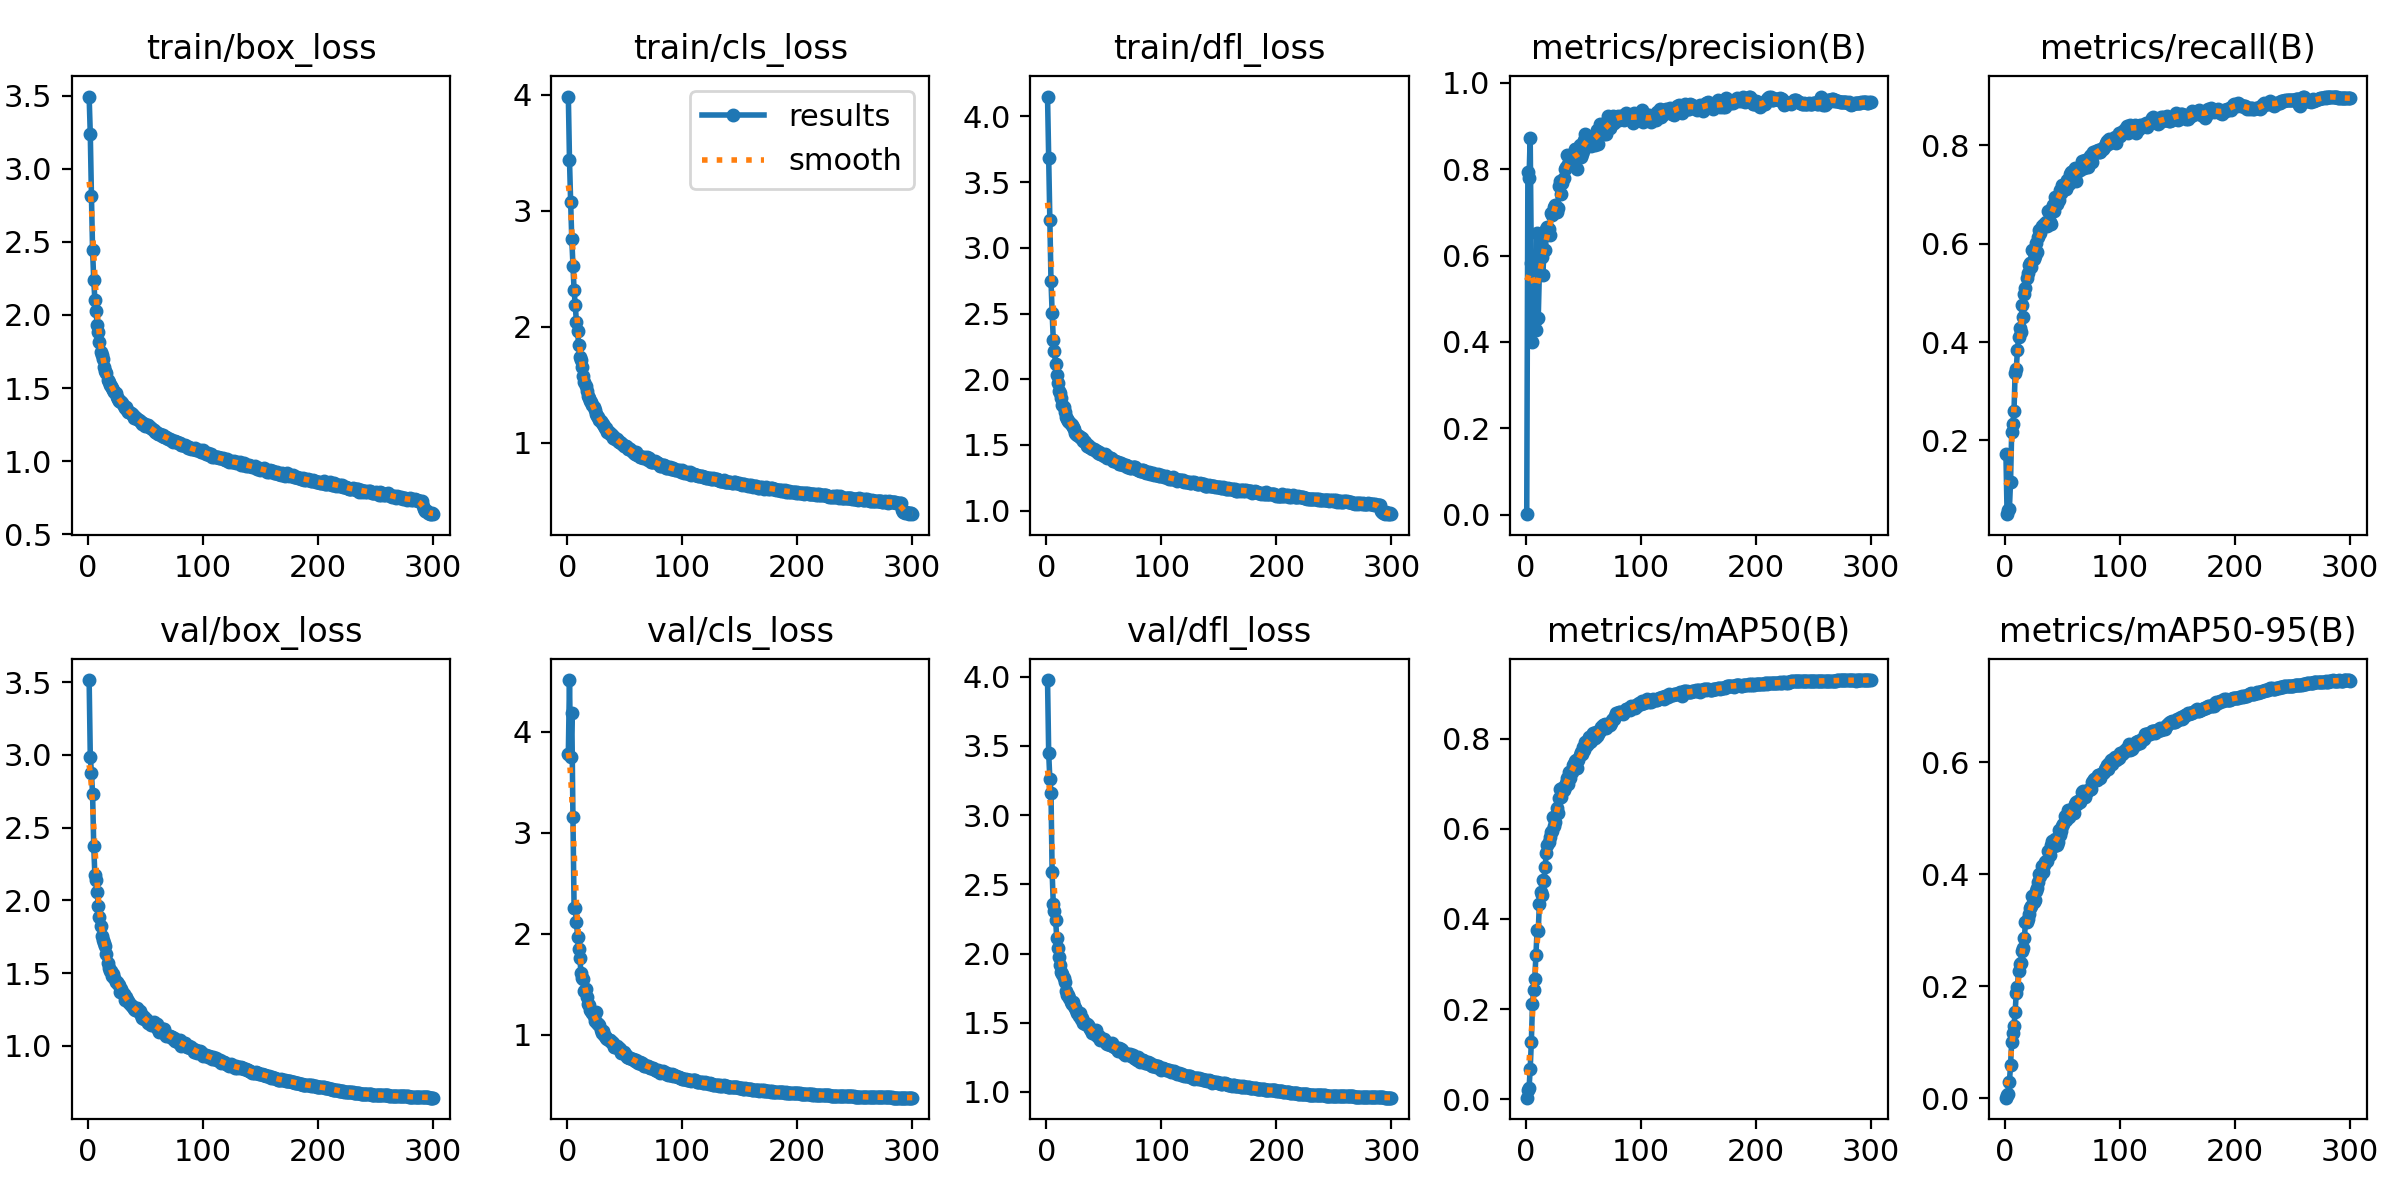

The file beside this chart, header and first rows:
epoch, train/box_loss, train/cls_loss, train/dfl_loss, metrics/precision(B), metrics/recall(B), metrics/mAP50(B), metrics/mAP50-95(B), val/box_loss, val/cls_loss, val/dfl_loss, lr/pg0, lr/pg1, lr/pg2
1, 3.495, 3.986, 4.151, 0.00077, 0.1717, 0.00344, 0.00092, 3.514, 3.785, 3.976, 0.07029, 0.003301, 0.003301
2, 3.238, 3.439, 3.683, 0.7938, 0.04993, 0.01978, 0.00589, 2.989, 4.513, 3.448, 0.04027, 0.006612, 0.006612
3, 2.816, 3.078, 3.214, 0.7799, 0.05777, 0.02397, 0.00682, 2.878, 3.753, 3.26, 0.01022, 0.009902, 0.009902
4, 2.442, 2.756, 2.75, 0.8734, 0.0607, 0.06651, 0.02829, 2.729, 4.187, 3.16, 0.009901, 0.009901, 0.009901
5, 2.239, 2.528, 2.506, 0.5817, 0.116, 0.1271, 0.05878, 2.374, 3.16, 2.587, 0.009901, 0.009901, 0.009901
6, 2.102, 2.315, 2.301, 0.4001, 0.2164, 0.2112, 0.1011, 2.171, 2.257, 2.357, 0.009868, 0.009868, 0.009868
7, 2.025, 2.189, 2.214, 0.4641, 0.2331, 0.2426, 0.1164, 2.142, 2.254, 2.307, 0.009835, 0.009835, 0.009835
8, 1.929, 2.046, 2.116, 0.4486, 0.2592, 0.2666, 0.1295, 2.054, 2.116, 2.244, 0.009802, 0.009802, 0.009802
9, 1.884, 1.962, 2.033, 0.4282, 0.337, 0.3202, 0.154, 1.961, 1.965, 2.115, 0.009769, 0.009769, 0.009769
10, 1.813, 1.843, 1.971, 0.6527, 0.3458, 0.3747, 0.1886, 1.889, 1.85, 2.043, 0.009736, 0.009736, 0.009736
11, 1.75, 1.74, 1.913, 0.4547, 0.3832, 0.3733, 0.1986, 1.824, 1.761, 1.972, 0.009703, 0.009703, 0.009703
12, 1.729, 1.71, 1.894, 0.5634, 0.4096, 0.4338, 0.2271, 1.758, 1.612, 1.92, 0.00967, 0.00967, 0.00967
13, 1.697, 1.654, 1.855, 0.6301, 0.4283, 0.4592, 0.2387, 1.727, 1.565, 1.864, 0.009637, 0.009637, 0.009637
14, 1.641, 1.575, 1.805, 0.5967, 0.4208, 0.4525, 0.2422, 1.707, 1.552, 1.852, 0.009604, 0.009604, 0.009604
15, 1.619, 1.525, 1.785, 0.5556, 0.4748, 0.4856, 0.2633, 1.684, 1.435, 1.822, 0.009571, 0.009571, 0.009571
16, 1.601, 1.491, 1.751, 0.6117, 0.4506, 0.4842, 0.2685, 1.629, 1.449, 1.793, 0.009538, 0.009538, 0.009538
17, 1.556, 1.444, 1.713, 0.6125, 0.4977, 0.5145, 0.2857, 1.567, 1.374, 1.726, 0.009505, 0.009505, 0.009505
18, 1.543, 1.404, 1.697, 0.6611, 0.5098, 0.5474, 0.3142, 1.532, 1.3, 1.698, 0.009472, 0.009472, 0.009472
19, 1.521, 1.389, 1.683, 0.6657, 0.53, 0.564, 0.3147, 1.517, 1.297, 1.698, 0.009439, 0.009439, 0.009439
20, 1.514, 1.363, 1.677, 0.6618, 0.5408, 0.5711, 0.3206, 1.512, 1.248, 1.682, 0.009406, 0.009406, 0.009406
21, 1.503, 1.349, 1.66, 0.6467, 0.5571, 0.5824, 0.3285, 1.482, 1.234, 1.653, 0.009373, 0.009373, 0.009373
22, 1.486, 1.323, 1.648, 0.6996, 0.56, 0.5937, 0.3387, 1.494, 1.219, 1.637, 0.00934, 0.00934, 0.00934
23, 1.476, 1.305, 1.635, 0.694, 0.5534, 0.5951, 0.3436, 1.467, 1.183, 1.647, 0.009307, 0.009307, 0.009307
24, 1.466, 1.285, 1.619, 0.6988, 0.5877, 0.6258, 0.3601, 1.439, 1.135, 1.618, 0.009274, 0.009274, 0.009274
25, 1.442, 1.247, 1.593, 0.7123, 0.5684, 0.6055, 0.35, 1.436, 1.224, 1.607, 0.009241, 0.009241, 0.009241
26, 1.423, 1.228, 1.582, 0.7174, 0.5741, 0.6141, 0.3531, 1.423, 1.118, 1.59, 0.009208, 0.009208, 0.009208
27, 1.414, 1.224, 1.579, 0.7017, 0.6022, 0.6457, 0.3705, 1.418, 1.105, 1.573, 0.009175, 0.009175, 0.009175
28, 1.411, 1.198, 1.569, 0.7101, 0.5825, 0.634, 0.3746, 1.37, 1.097, 1.549, 0.009142, 0.009142, 0.009142
29, 1.405, 1.186, 1.559, 0.7616, 0.6143, 0.6674, 0.3863, 1.394, 1.046, 1.567, 0.009109, 0.009109, 0.009109
30, 1.394, 1.168, 1.551, 0.7725, 0.6274, 0.6873, 0.4006, 1.369, 1.018, 1.529, 0.009076, 0.009076, 0.009076
31, 1.379, 1.161, 1.549, 0.7428, 0.6221, 0.6702, 0.3958, 1.354, 1.034, 1.534, 0.009043, 0.009043, 0.009043
32, 1.366, 1.145, 1.528, 0.768, 0.6362, 0.6896, 0.414, 1.318, 0.9988, 1.498, 0.00901, 0.00901, 0.00901
33, 1.369, 1.13, 1.532, 0.7804, 0.635, 0.6868, 0.4043, 1.338, 0.9894, 1.509, 0.008977, 0.008977, 0.008977
34, 1.349, 1.129, 1.52, 0.8009, 0.6407, 0.6935, 0.417, 1.313, 0.9639, 1.491, 0.008944, 0.008944, 0.008944
35, 1.335, 1.097, 1.494, 0.8046, 0.6351, 0.7013, 0.4215, 1.307, 0.9631, 1.49, 0.008911, 0.008911, 0.008911
36, 1.339, 1.09, 1.503, 0.8335, 0.644, 0.7125, 0.4239, 1.298, 0.9481, 1.482, 0.008878, 0.008878, 0.008878
37, 1.327, 1.072, 1.486, 0.8131, 0.6352, 0.7002, 0.4239, 1.282, 0.9438, 1.468, 0.008845, 0.008845, 0.008845
38, 1.319, 1.075, 1.487, 0.8114, 0.6663, 0.7253, 0.4406, 1.273, 0.9258, 1.456, 0.008812, 0.008812, 0.008812
39, 1.313, 1.07, 1.475, 0.8109, 0.6443, 0.7118, 0.4349, 1.27, 0.9312, 1.451, 0.008779, 0.008779, 0.008779
40, 1.295, 1.044, 1.466, 0.8325, 0.6397, 0.7255, 0.4527, 1.25, 0.9194, 1.427, 0.008746, 0.008746, 0.008746
41, 1.302, 1.05, 1.473, 0.8299, 0.6722, 0.7425, 0.4586, 1.249, 0.8826, 1.43, 0.008713, 0.008713, 0.008713
42, 1.297, 1.031, 1.462, 0.8287, 0.6777, 0.7439, 0.4553, 1.25, 0.8803, 1.421, 0.00868, 0.00868, 0.00868
43, 1.288, 1.036, 1.451, 0.8462, 0.6665, 0.7493, 0.4499, 1.257, 0.8886, 1.446, 0.008647, 0.008647, 0.008647
44, 1.282, 1.018, 1.451, 0.8475, 0.6951, 0.7532, 0.4627, 1.235, 0.8648, 1.407, 0.008614, 0.008614, 0.008614
45, 1.273, 1.006, 1.437, 0.8001, 0.6805, 0.7342, 0.4524, 1.237, 0.8741, 1.403, 0.008581, 0.008581, 0.008581
46, 1.268, 1.007, 1.445, 0.8259, 0.6919, 0.7515, 0.4571, 1.214, 0.8551, 1.403, 0.008548, 0.008548, 0.008548
47, 1.255, 0.9942, 1.427, 0.8569, 0.6882, 0.7638, 0.4781, 1.193, 0.8196, 1.372, 0.008515, 0.008515, 0.008515
48, 1.257, 0.9874, 1.433, 0.8285, 0.7089, 0.7694, 0.4704, 1.207, 0.8274, 1.385, 0.008482, 0.008482, 0.008482
49, 1.251, 0.9715, 1.425, 0.836, 0.7021, 0.7651, 0.4777, 1.187, 0.8265, 1.377, 0.008449, 0.008449, 0.008449
50, 1.242, 0.9707, 1.417, 0.8415, 0.7202, 0.7813, 0.4864, 1.191, 0.808, 1.381, 0.008416, 0.008416, 0.008416
51, 1.245, 0.9723, 1.428, 0.8677, 0.7093, 0.7753, 0.4886, 1.178, 0.7998, 1.365, 0.008383, 0.008383, 0.008383
52, 1.246, 0.962, 1.422, 0.8804, 0.7202, 0.7921, 0.5031, 1.154, 0.7786, 1.351, 0.00835, 0.00835, 0.00835
53, 1.236, 0.9461, 1.403, 0.872, 0.7117, 0.7854, 0.4967, 1.162, 0.7794, 1.347, 0.008317, 0.008317, 0.008317
54, 1.23, 0.9437, 1.406, 0.8672, 0.7296, 0.796, 0.5019, 1.157, 0.7712, 1.351, 0.008284, 0.008284, 0.008284
55, 1.226, 0.9427, 1.404, 0.8756, 0.7287, 0.8044, 0.5138, 1.144, 0.7693, 1.338, 0.008251, 0.008251, 0.008251
56, 1.217, 0.9281, 1.398, 0.8686, 0.7219, 0.7924, 0.502, 1.154, 0.7638, 1.341, 0.008218, 0.008218, 0.008218
57, 1.213, 0.9228, 1.393, 0.853, 0.7426, 0.7953, 0.5073, 1.162, 0.7642, 1.351, 0.008185, 0.008185, 0.008185
58, 1.199, 0.9114, 1.379, 0.8684, 0.7453, 0.8084, 0.511, 1.142, 0.7458, 1.329, 0.008152, 0.008152, 0.008152
59, 1.202, 0.9036, 1.377, 0.8756, 0.7486, 0.8135, 0.5187, 1.13, 0.7368, 1.326, 0.008119, 0.008119, 0.008119
60, 1.193, 0.9168, 1.38, 0.8557, 0.7316, 0.8004, 0.5094, 1.147, 0.7543, 1.326, 0.008086, 0.008086, 0.008086
... 240 more rows
